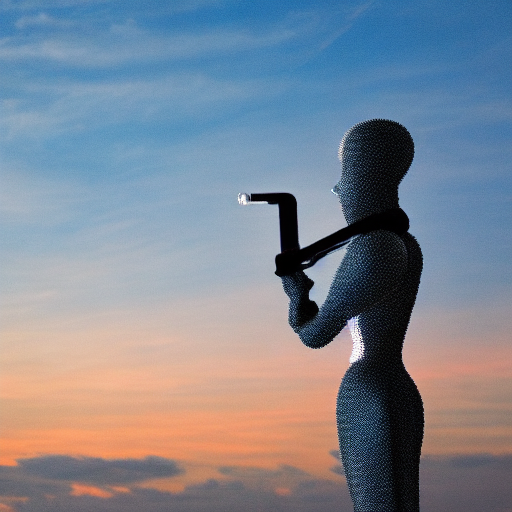
Generation parameters embedded in this image by AUTOMATIC1111 Stable Diffusion web UI or a fork of it (Forge, ...) (PNG 'parameters' text chunk):
futuristic robot woman at the sunset playing the clarinet

Steps: 20, Sampler: DDIM, CFG scale: 7, Seed: 362291916, Size: 512x512, Model hash: fe4efff1e1, Model: sd-v1-4, Version: v1.3.2